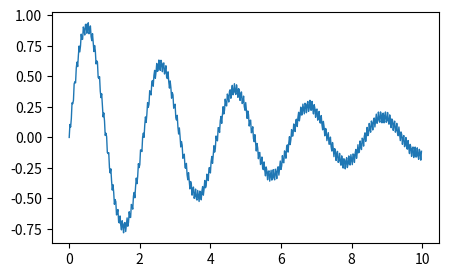

The matplotlib source for this figure:
# Written by calculate-plot 0.1.0: this script draws the same figure with Matplotlib 3.11.2.
import locale

import matplotlib.pyplot as plt

# Text is shaped for the language of the locale: this is the one the figure was made with.
try:
    locale.setlocale(locale.LC_CTYPE, "C.UTF-8")
except locale.Error:
    locale.setlocale(locale.LC_CTYPE, "C")

fig, ax = plt.subplots(figsize=(5.0, 3.0))
ax.plot([0.0, 0.02, 0.04, 0.06, 0.08, 0.1, 0.12, 0.14, 0.16, 0.18, 0.2, 0.22, 0.24, 0.26, 0.28, 0.3, 0.32, 0.34, 0.36, 0.38, 0.4, 0.42, 0.44, 0.46, 0.48, 0.5, 0.52, 0.54, 0.56, 0.58, 0.6, 0.62, 0.64, 0.66, 0.68, 0.7000000000000001, 0.72, 0.74, 0.76, 0.78, 0.8, 0.8200000000000001, 0.84, 0.86, 0.88, 0.9, 0.92, 0.9400000000000001, 0.96, 0.98, 1.0, 1.02, 1.04, 1.06, 1.08, 1.1, 1.12, 1.1400000000000001, 1.16, 1.18, 1.2, 1.22, 1.24, 1.26, 1.28, 1.3, 1.32, 1.34, 1.36, 1.3800000000000001, 1.4000000000000001, 1.42, 1.44, 1.46, 1.48, 1.5, 1.52, 1.54, 1.56, 1.58, 1.6, 1.62, 1.6400000000000001, 1.6600000000000001, 1.68, 1.7, 1.72, 1.74, 1.76, 1.78, 1.8, 1.82, 1.84, 1.86, 1.8800000000000001, 1.9000000000000001, 1.92, 1.94, 1.96, 1.98, 2.0, 2.02, 2.04, 2.06, 2.08, 2.1, 2.12, 2.14, 2.16, 2.18, 2.2, 2.22, 2.24, 2.2600000000000002, 2.2800000000000002, 2.3000000000000003, 2.32, 2.34, 2.36, 2.38, 2.4, 2.42, 2.44, 2.46, 2.48, 2.5, 2.52, 2.54, 2.56, 2.58, 2.6, 2.62, 2.64, 2.66, 2.68, 2.7, 2.72, 2.74, 2.7600000000000002, 2.7800000000000002, 2.8000000000000003, 2.82, 2.84, 2.86, 2.88, 2.9, 2.92, 2.94, 2.96, 2.98, 3.0, 3.02, 3.04, 3.06, 3.08, 3.1, 3.12, 3.14, 3.16, 3.18, 3.2, 3.22, 3.24, 3.2600000000000002, 3.2800000000000002, 3.3000000000000003, 3.3200000000000003, 3.34, 3.36, 3.38, 3.4, 3.42, 3.44, 3.46, 3.48, 3.5, 3.52, 3.54, 3.56, 3.58, 3.6, 3.62, 3.64, 3.66, 3.68, 3.7, 3.72, 3.74, 3.7600000000000002, 3.7800000000000002, 3.8000000000000003, 3.8200000000000003, 3.84, 3.86, 3.88, 3.9, 3.92, 3.94, 3.96, 3.98, 4.0, 4.0200000000000005, 4.04, 4.0600000000000005, 4.08, 4.1, 4.12, 4.14, 4.16, 4.18, 4.2, 4.22, 4.24, 4.26, 4.28, 4.3, 4.32, 4.34, 4.36, 4.38, 4.4, 4.42, 4.44, 4.46, 4.48, 4.5, 4.5200000000000005, 4.54, 4.5600000000000005, 4.58, 4.6000000000000005, 4.62, 4.64, 4.66, 4.68, 4.7, 4.72, 4.74, 4.76, 4.78, 4.8, 4.82, 4.84, 4.86, 4.88, 4.9, 4.92, 4.94, 4.96, 4.98, 5.0, 5.0200000000000005, 5.04, 5.0600000000000005, 5.08, 5.1000000000000005, 5.12, 5.14, 5.16, 5.18, 5.2, 5.22, 5.24, 5.26, 5.28, 5.3, 5.32, 5.34, 5.36, 5.38, 5.4, 5.42, 5.44, 5.46, 5.48, 5.5, 5.5200000000000005, 5.54, 5.5600000000000005, 5.58, 5.6000000000000005, 5.62, 5.64, 5.66, 5.68, 5.7, 5.72, 5.74, 5.76, 5.78, 5.8, 5.82, 5.84, 5.86, 5.88, 5.9, 5.92, 5.94, 5.96, 5.98, 6.0, 6.0200000000000005, 6.04, 6.0600000000000005, 6.08, 6.1000000000000005, 6.12, 6.140000000000001, 6.16, 6.18, 6.2, 6.22, 6.24, 6.26, 6.28, 6.3, 6.32, 6.34, 6.36, 6.38, 6.4, 6.42, 6.44, 6.46, 6.48, 6.5, 6.5200000000000005, 6.54, 6.5600000000000005, 6.58, 6.6000000000000005, 6.62, 6.640000000000001, 6.66, 6.68, 6.7, 6.72, 6.74, 6.76, 6.78, 6.8, 6.82, 6.84, 6.86, 6.88, 6.9, 6.92, 6.94, 6.96, 6.98, 7.0, 7.0200000000000005, 7.04, 7.0600000000000005, 7.08, 7.1000000000000005, 7.12, 7.140000000000001, 7.16, 7.18, 7.2, 7.22, 7.24, 7.26, 7.28, 7.3, 7.32, 7.34, 7.36, 7.38, 7.4, 7.42, 7.44, 7.46, 7.48, 7.5, 7.5200000000000005, 7.54, 7.5600000000000005, 7.58, 7.6000000000000005, 7.62, 7.640000000000001, 7.66, 7.68, 7.7, 7.72, 7.74, 7.76, 7.78, 7.8, 7.82, 7.84, 7.86, 7.88, 7.9, 7.92, 7.94, 7.96, 7.98, 8.0, 8.02, 8.040000000000001, 8.06, 8.08, 8.1, 8.120000000000001, 8.14, 8.16, 8.18, 8.2, 8.22, 8.24, 8.26, 8.28, 8.3, 8.32, 8.34, 8.36, 8.38, 8.4, 8.42, 8.44, 8.46, 8.48, 8.5, 8.52, 8.540000000000001, 8.56, 8.58, 8.6, 8.620000000000001, 8.64, 8.66, 8.68, 8.700000000000001, 8.72, 8.74, 8.76, 8.78, 8.8, 8.82, 8.84, 8.86, 8.88, 8.9, 8.92, 8.94, 8.96, 8.98, 9.0, 9.02, 9.040000000000001, 9.06, 9.08, 9.1, 9.120000000000001, 9.14, 9.16, 9.18, 9.200000000000001, 9.22, 9.24, 9.26, 9.28, 9.3, 9.32, 9.34, 9.36, 9.38, 9.4, 9.42, 9.44, 9.46, 9.48, 9.5, 9.52, 9.540000000000001, 9.56, 9.58, 9.6, 9.620000000000001, 9.64, 9.66, 9.68, 9.700000000000001, 9.72, 9.74, 9.76, 9.78, 9.8, 9.82, 9.84, 9.86, 9.88, 9.9, 9.92, 9.94, 9.96, 9.98], [0.0, 0.10635538022771171, 0.08510278360901971, 0.1545540546475233, 0.2837089975088313, 0.276080483184236, 0.3039480550655521, 0.4389393505282558, 0.4565790922360308, 0.446775250541107, 0.5686558135926817, 0.6170296163092852, 0.5804560027193935, 0.6720008581381912, 0.7489700811337112, 0.7009595207868791, 0.7500490606167083, 0.8460897142075405, 0.8029592416307986, 0.8049337492917201, 0.9049610093796777, 0.8804083371312443, 0.838902883000373, 0.9253212277935069, 0.9274281241245248, 0.8535153662524718, 0.9098544256534762, 0.9393307135852809, 0.8491538417216838, 0.8635247376159908, 0.9135633028841614, 0.8249576582096546, 0.7926005721738641, 0.8503724237185122, 0.7791856177028964, 0.7035690335619197, 0.7530400884040241, 0.7099222635250926, 0.6021578733816423, 0.6276289945335708, 0.6159642422903575, 0.492654960615432, 0.4822729456091662, 0.49768107470621614, 0.3776485346875112, 0.32614069140482305, 0.3576465191283402, 0.2582195479120244, 0.16826719517201558, 0.20088231442618493, 0.13451967742460202, 0.01647210688521185, 0.034635904077437385, 0.006585745707747261, -0.12343441923830564, -0.13228900895181026, -0.12480918041940431, -0.24801932058552528, -0.2905360311863498, -0.25747520537695795, -0.3561177218902762, -0.4313494529001576, -0.3874656421671113, -0.44829659456644233, -0.5476598269891543, -0.5091740173047838, -0.5260278777966979, -0.6348959495803493, -0.6158695793186244, -0.5907662326472882, -0.6913719291921359, -0.70057707312166, -0.6431431437818638, -0.7181838477266773, -0.7571301107851046, -0.6824605388508413, -0.7186497082818727, -0.7811866228563056, -0.7065996189155763, -0.6974181721353822, -0.7709983667580532, -0.7123685515156698, -0.6594368125140629, -0.7277737138537824, -0.6962156174575215, -0.6089956606507735, -0.6555541273863309, -0.6551529245176337, -0.5490415575125622, -0.5606229135952718, -0.5876872165477813, -0.4808976594926414, -0.4505594236006113, -0.49454898235532624, -0.40443339209458484, -0.33312308904932425, -0.3790502408915432, -0.3186320766590049, -0.2151845864096717, -0.24697688797936218, -0.2224171260791997, -0.10190918877122854, -0.10601749681104533, -0.11554137491281449, 0.003657382755089311, 0.035173211233724126, 0.000670309192246081, 0.10053598177544601, 0.16810163927666288, 0.12290443536555248, 0.1893278650457182, 0.28553842140753355, 0.24587854771503423, 0.27141993252429786, 0.3823866949463357, 0.3628143441871306, 0.3480697049362252, 0.45615282813022884, 0.46628416734876976, 0.4195817609447572, 0.5069385252585294, 0.5492697669227813, 0.48476557568923717, 0.536971419217556, 0.6062246724906637, 0.5408024290595058, 0.5497854116267531, 0.6339275286545354, 0.5835595150505943, 0.5492324029124084, 0.6319542869647857, 0.6082915666359029, 0.5385389542048832, 0.6026737948144409, 0.6105849475086669, 0.519608239122996, 0.5507680412071781, 0.5873443631592961, 0.49271227563429837, 0.4823748510360115, 0.537609775790466, 0.4566336610961177, 0.4040269357529129, 0.4630235312577732, 0.40921805047517423, 0.32160097486528083, 0.36783839110065397, 0.34820916504576727, 0.23948553333640726, 0.2584513024230433, 0.27217613142491853, 0.1601282198934637, 0.14254556823974474, 0.1813215593245937, 0.0840408219971133, 0.02800504104427931, 0.07798252859479148, 0.010243468655641439, -0.07818897107292402, -0.033299404915207984, -0.0629642183581052, -0.17086412450588762, -0.14617242269825284, -0.13708589966733523, -0.2471940398258649, -0.25326786054368583, -0.21257629576532883, -0.306770172160376, -0.34724269182378625, -0.28825016768649325, -0.3512095094465214, -0.4218669334031149, -0.36109197607511534, -0.3833950358013144, -0.47294038135957583, -0.4265191373750007, -0.40652103551507146, -0.498856679166487, -0.47905372725184947, -0.42315385755860047, -0.5007043665685288, -0.5132686549537007, -0.43451267913105135, -0.48188924794472987, -0.5248135614648248, -0.4401254774680136, -0.4473602975432407, -0.5113058836021553, -0.43793333579332216, -0.40260185812005805, -0.4728979488184925, -0.42481876732930707, -0.35260121381731785, -0.4123963595238269, -0.3974415686699204, -0.3010030573860399, -0.33490160011615405, -0.353198321255339, -0.2496204961054248, -0.24703451674437213, -0.2910933263901906, -0.19839494829359022, -0.15590134609855452, -0.21232552163166118, -0.14580092248145163, -0.06800244423814568, -0.12045430414232458, -0.08959659748627462, 0.011699436984287416, -0.021094914815053507, -0.027747400854347015, 0.08036978738960641, 0.07880735016881142, 0.04068703319645286, 0.13744242528037717, 0.1719861118260314, 0.11490429878067009, 0.1842942249735556, 0.25194795266956793, 0.1920999788030852, 0.22353698808248718, 0.31393459078373825, 0.26766557410255964, 0.25808845744341286, 0.35556271352190727, 0.33581365954197545, 0.290229448502909, 0.3770172478445669, 0.3905085068818807, 0.32085511033836445, 0.38076596885500796, 0.4265139769857072, 0.3490852768648647, 0.3708620070261291, 0.4403435010570458, 0.372320875280786, 0.35198529366069764, 0.43091520603165634, 0.3867369378784422, 0.32842656027394745, 0.39977493005000425, 0.3881083140668628, 0.3032271812794066, 0.3508385208659536, 0.3727916841658558, 0.2776529598900218, 0.28970380893610914, 0.33865228742478815, 0.2511073933948339, 0.22267120681559616, 0.28573337831377577, 0.22149537400639321, 0.1556714087598973, 0.21651885497048645, 0.1859516741417818, 0.09331666032380338, 0.1357237641234874, 0.14177033598170297, 0.038264788567863306, 0.04964576118731133, 0.08732775555479003, -0.008981590543798487, -0.03479761068834166, 0.02279297554923014, -0.04981044951249407, -0.11115509056416756, -0.04953666379840817, -0.08683822561175855, -0.17443451421636325, -0.12535722891893125, -0.12300155941401766, -0.22180469783723475, -0.1989230178553251, -0.16060543885845419, -0.2528693173034868, -0.26394597112070617, -0.20053844878148183, -0.2694647685925628, -0.3146493903622809, -0.24182928125651676, -0.2750328881457745, -0.3467616662872035, -0.2816451672291602, -0.27370735146461883, -0.35824664346698276, -0.3157379891361276, -0.26931108074773963, -0.3496208799789925, -0.33924758759735596, -0.26447881008208873, -0.3237931562775385, -0.3476945293864788, -0.2600906002609684, -0.28546028256267103, -0.33795270181821874, -0.2551346049772488, -0.24018481319540683, -0.308994434013906, -0.24702505084471696, -0.19334546726319718, -0.26224698609672537, -0.23230372274525182, -0.14917619514519623, -0.20147952462972685, -0.2075708783911303, -0.11008967416635561, -0.13223724732765463, -0.1704418544202082, -0.07641985225081786, -0.060933615935256855, -0.12031917260113108, -0.04662890952973755, 0.006217137862178861, -0.058808095678340506, -0.017925505244995855, 0.06421193789439947, 0.010321702921711261, 0.012845808228616688, 0.1100118414005567, 0.08163014165955615, 0.04824125769725493, 0.14288714431052446, 0.14886194716118534, 0.08939311396396729, 0.16429121604602046, 0.20599198235402993, 0.13550622905368132, 0.17729826410015842, 0.24824871796580725, 0.18378993282010486, 0.1857311496554212, 0.27290743323823086, 0.22984650600785006, 0.19316949673840383, 0.2796919976217771, 0.2684399123410699, 0.20205219005612454, 0.2707051475722452, 0.2944868736673433, 0.2130669624614308, 0.24990499837654906, 0.30406395553232474, 0.22495769170346183, 0.22223955706424603, 0.29521935111416975, 0.2347903928760662, 0.1926214672311774, 0.2684176110640958, 0.2386206486047918, 0.16495732249953393, 0.22652137998874206, 0.23241911690352668, 0.14143291569864322, 0.17431033865514028, 0.21305598777921855, 0.12220052376099931, 0.1176337983283185, 0.1791316178270705, 0.10552844985247899, 0.06236950496046254, 0.13147196723026802, 0.08837468466658147, 0.013401177616087868, 0.07317730776635402, 0.06725646105693969, -0.026177271978721838, 0.009206265233498953, 0.03922466192831794, -0.055471034446197276, -0.054425106681825, 0.0027297463184235565, -0.07572896455255154, -0.11166842318028199, -0.04181121865129532, -0.08984294856688854, -0.15748396568272227, -0.09187353054544396, -0.10151503662085506, -0.18868548363969326, -0.1431466148004289, -0.11427468612178698, -0.20441735218114804, -0.19025707365582908, -0.1305592183667123, -0.20616921975230196, -0.22774600289254027, -0.1510562662508577, -0.1973296927427295, -0.2510988774841954, -0.17445064121472081, -0.18237656734073598, -0.257614020437269, -0.19763158683252638, -0.1658764505456891, -0.24692840700360794, -0.21631807673372613, -0.15150547998378477, -0.22109046277752306, -0.22597041561488135, -0.1412971078731371, -0.18416368913183997, -0.22279479527563534, -0.1352738102620558, -0.14144258822710457, -0.20462666557786732, -0.13153750556194543, -0.0984429249260087, -0.17150322146517313, -0.12679574832050544, -0.05987491086388725, -0.12579986375404215, -0.11720802845576597, -0.028810646728331127, -0.07189658653166939, -0.09936832065117156, -0.006215556241268988, -0.015438702346041767, -0.0712107814211982, 0.009063626535856274, 0.03765859558790813, -0.03264135837376515, 0.019858223273225, 0.08225854006843264, 0.014244280645875781, 0.029883669989766784, 0.11488950499616277, 0.06540882013432135, 0.042765896893768675, 0.1342894894660186, 0.1155411933800579, 0.061099159677732606, 0.14149942510020003, 0.1590091681106536, 0.08573927965002787, 0.13949083715750027, 0.19090083862171042, 0.11548593619116407, 0.132410763142529, 0.20793970790856206, 0.14722482928428496, 0.12460661081743982, 0.2090837692333546, 0.1765026764621729, 0.11963903995980107, 0.19568459285302658, 0.19841578105172936, 0.11949244451901493, 0.17117410092155005, 0.20862577663776463, 0.12414991402641018, 0.14034518712397012, 0.2042882977128451, 0.13162169751887393, 0.10837689009712448, 0.18469765235324442, 0.1384196199298265, 0.07980767599256372, 0.15150946041622787, 0.14037499224750827, 0.05767041952948694, 0.10849128993633175, 0.1336243412043014, 0.042967807004346534, 0.0608500416937242, 0.11555121493476617, 0.03459448908046717, 0.014273415615884015, 0.08548101849828157, 0.029717659815381336, -0.026117408465860817, 0.04497747903456907, 0.024530790067507923, -0.05668831985956755, -0.0023269398551132754, 0.015216435422400035, -0.07589732937169408, -0.05133620024666167, -0.0010900200398940574, -0.0844618271257717, -0.09640905140821528, -0.025543851916063336, -0.08505778310689244, -0.13240193699375213, -0.05720588600035201, -0.0816188855981318, -0.15562112329116212, -0.09311422364339378, -0.07838740298997748, -0.16448729621617647, -0.12880136713263055, -0.07892023967645884, -0.15977579754360188, -0.15915074880944316, -0.08526236832932993, -0.14438434059355593, -0.17941436411619496, -0.09746374864984358, -0.12267880301054188, -0.18617842677006158, -0.1135426156508964], linewidth=1)

if __name__ == "__main__":
    plt.show()
